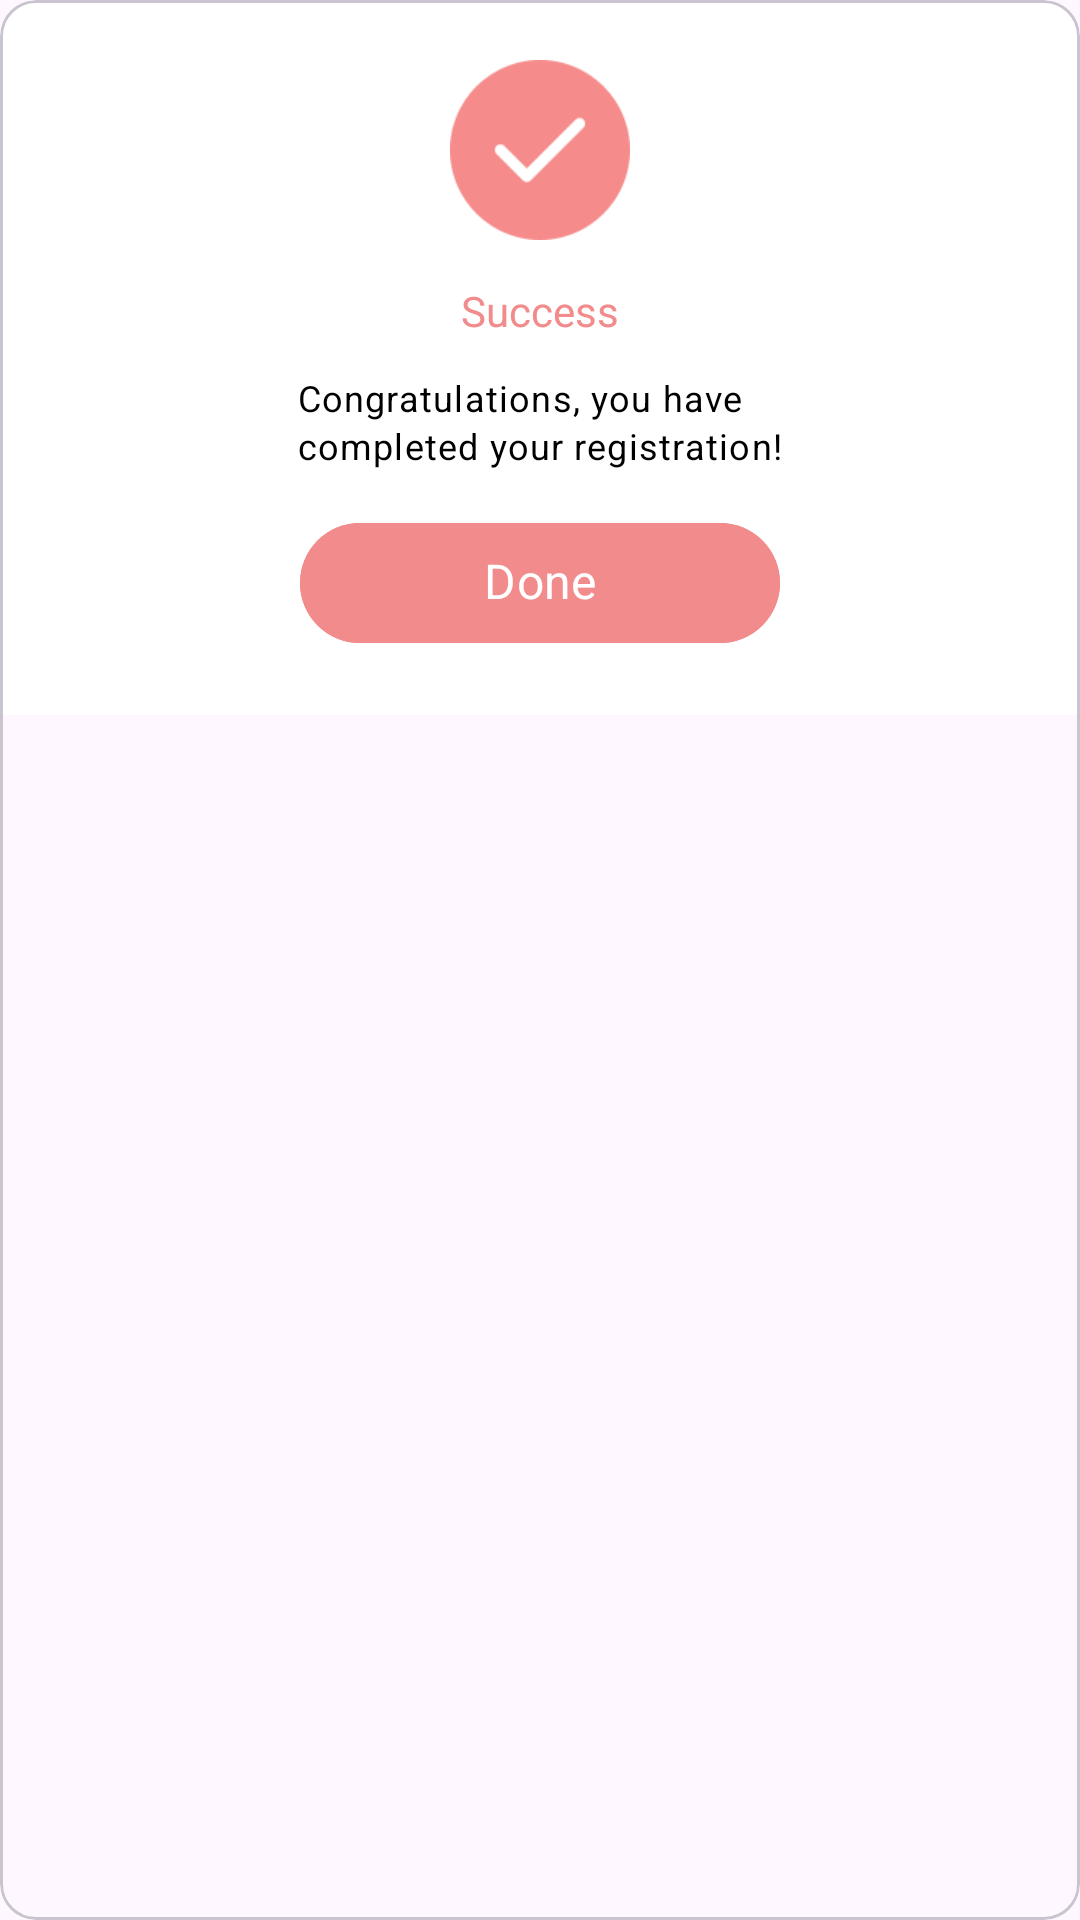

This screen was rendered from an Android layout file. Write that file and the resources it references.
<!-- AndroidManifest.xml: application theme Theme.ShoppingApp -->
<!-- res/layout/layout_custom_dialog.xml -->
<?xml version="1.0" encoding="utf-8"?>
<com.google.android.material.card.MaterialCardView xmlns:android="http://schemas.android.com/apk/res/android"
    xmlns:app="http://schemas.android.com/apk/res-auto"
    android:layout_width="match_parent"
    android:layout_height="wrap_content"
    android:layout_gravity="center"
    android:layout_marginHorizontal="40dp">

    <androidx.constraintlayout.widget.ConstraintLayout
        android:layout_width="match_parent"
        android:layout_height="wrap_content"
        android:padding="20dp"
        android:background="@color/colorWhite">

        <androidx.appcompat.widget.AppCompatImageView
            android:id="@+id/ivRegSuccess"
            android:layout_width="60dp"
            android:layout_height="60dp"
            app:srcCompat="@drawable/reg_success_icon"
            app:layout_constraintTop_toTopOf="parent"
            app:layout_constraintStart_toStartOf="parent"
            app:layout_constraintEnd_toEndOf="parent"/>

        <com.google.android.material.textview.MaterialTextView
            android:id="@+id/mtvSuccess"
            style="@style/Theme.TextColorPink"
            android:layout_width="wrap_content"
            android:layout_height="wrap_content"
            android:text="@string/success"
            android:padding="6dp"
            android:layout_marginVertical="10dp"
            app:layout_constraintTop_toBottomOf="@id/ivRegSuccess"
            app:layout_constraintStart_toStartOf="parent"
            app:layout_constraintEnd_toEndOf="parent"/>

        <com.google.android.material.textview.MaterialTextView
            android:id="@+id/mtvSuccessTag"
            style="@style/Theme.Caption"
            android:layout_width="wrap_content"
            android:layout_height="wrap_content"
            android:text="@string/reg_success_msg"
            android:padding="4dp"
            android:layout_marginVertical="4dp"
            app:layout_constraintTop_toBottomOf="@id/mtvSuccess"
            app:layout_constraintStart_toStartOf="parent"
            app:layout_constraintEnd_toEndOf="parent"/>

        <com.google.android.material.button.MaterialButton
            android:id="@+id/mBtnDone"
            style="@style/Theme.Button"
            android:layout_width="160dp"
            android:layout_height="wrap_content"
            android:layout_marginVertical="10dp"
            android:text="@string/reg_success_done"
            android:backgroundTint="@color/colorTheme"
            app:layout_constraintTop_toBottomOf="@id/mtvSuccessTag"
            app:layout_constraintStart_toStartOf="parent"
            app:layout_constraintEnd_toEndOf="parent"/>

    </androidx.constraintlayout.widget.ConstraintLayout>

</com.google.android.material.card.MaterialCardView>
<!-- resources referenced by this layout -->
<resources>
  <color name="colorTheme">#F28B8B</color>
  <color name="colorWhite">#FFFFFF</color>
  <!-- drawable reg_success_icon: png bitmap (drawable, 3550 bytes) -->
  <string name="reg_success_done">Done</string>
  <string name="reg_success_msg">Congratulations, you have\ncompleted your registration!</string>
  <string name="success">Success</string>
  <style name="Theme.Button" parent="ThemeOverlay.Material3.Button">
          <item name="fontFamily">@font/montserratsb</item>
          <item name="android:includeFontPadding">false</item>
          <item name="android:textSize">16sp</item>
          <item name="android:textColor">@color/colorWhite</item>
      </style>
  <style name="Theme.Caption" parent="TextAppearance.Material3.BodySmall">
          <item name="fontFamily">@font/montserratmedium</item>
          <item name="android:includeFontPadding">false</item>
          <item name="android:textSize">12sp</item>
          <item name="android:textColor">@color/colorBlack</item>
      </style>
  <style name="Theme.TextColorPink" parent="MaterialAlertDialog.Material3.Title.Text">
          <item name="android:textSize">14sp</item>
          <item name="fontFamily">@font/montserratsb</item>
          <item name="android:includeFontPadding">false</item>
          <item name="android:textColor">@color/colorTheme</item>
      </style>
  <style name="Theme.ShoppingApp" parent="Base.Theme.ShoppingApp" />
  <color name="colorBlack">#000000</color>
  <style name="Base.Theme.ShoppingApp" parent="Theme.Material3.DayNight.NoActionBar">
          
          <item name="android:statusBarColor">@android:color/transparent</item>
          <item name="android:windowLightStatusBar" tools:targetApi="m">true</item>
      </style>
</resources>
